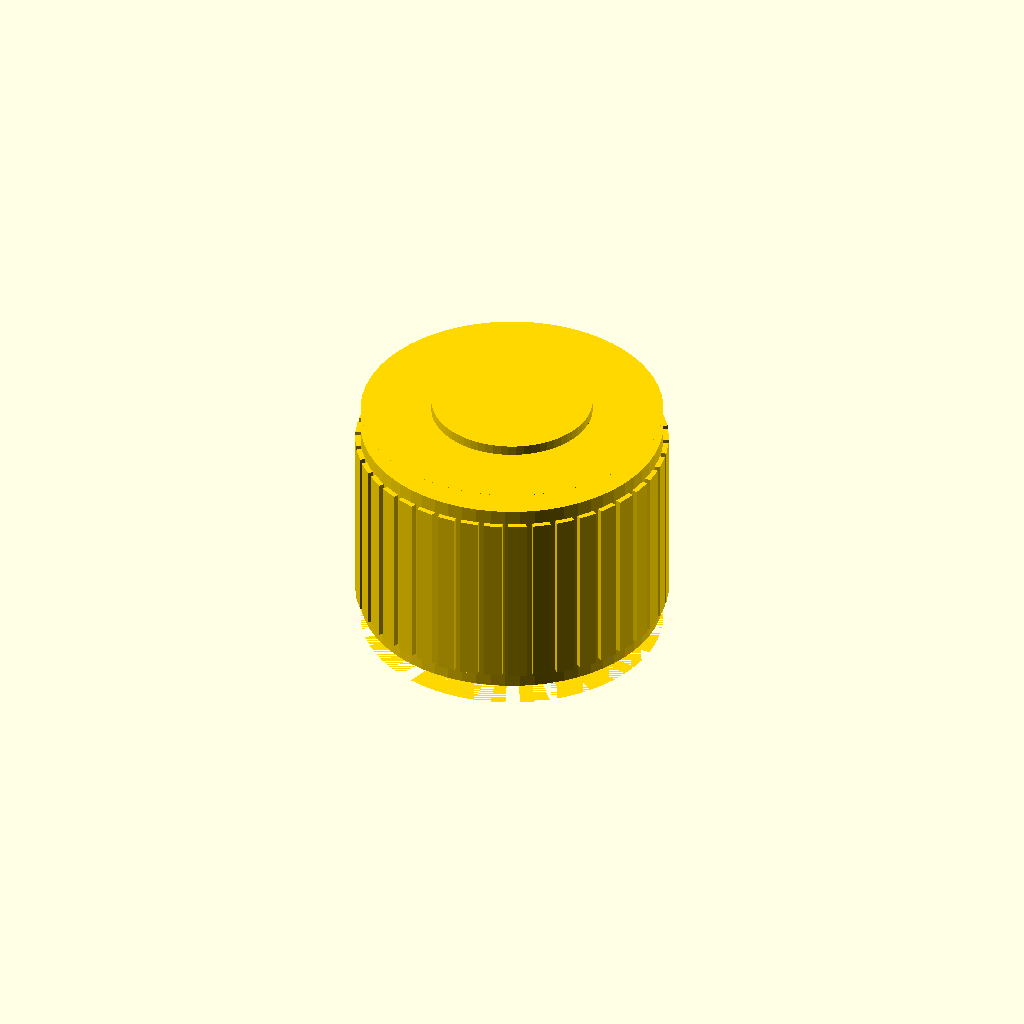
Cell 1: rendered with the file's own defaults.
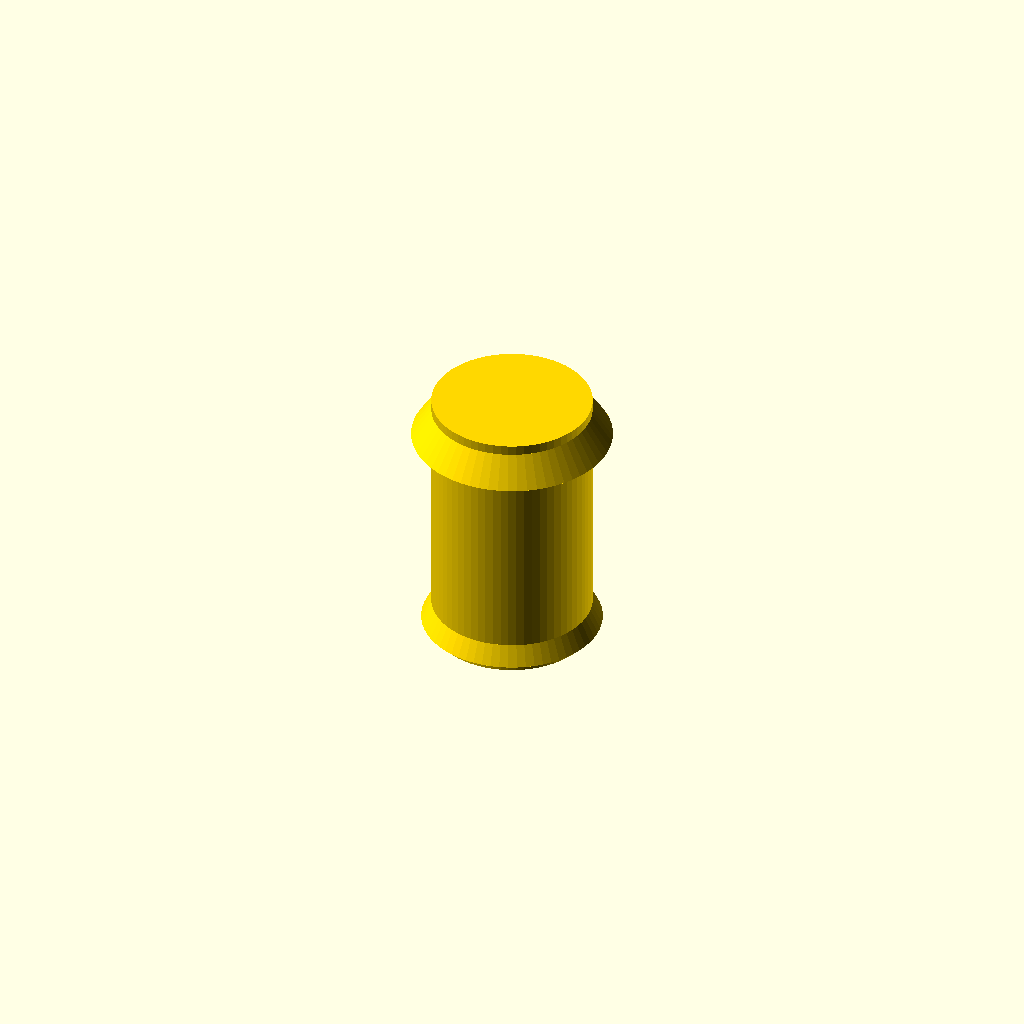
Cell 2: the same model with outer_diameter_mm = 0.5.
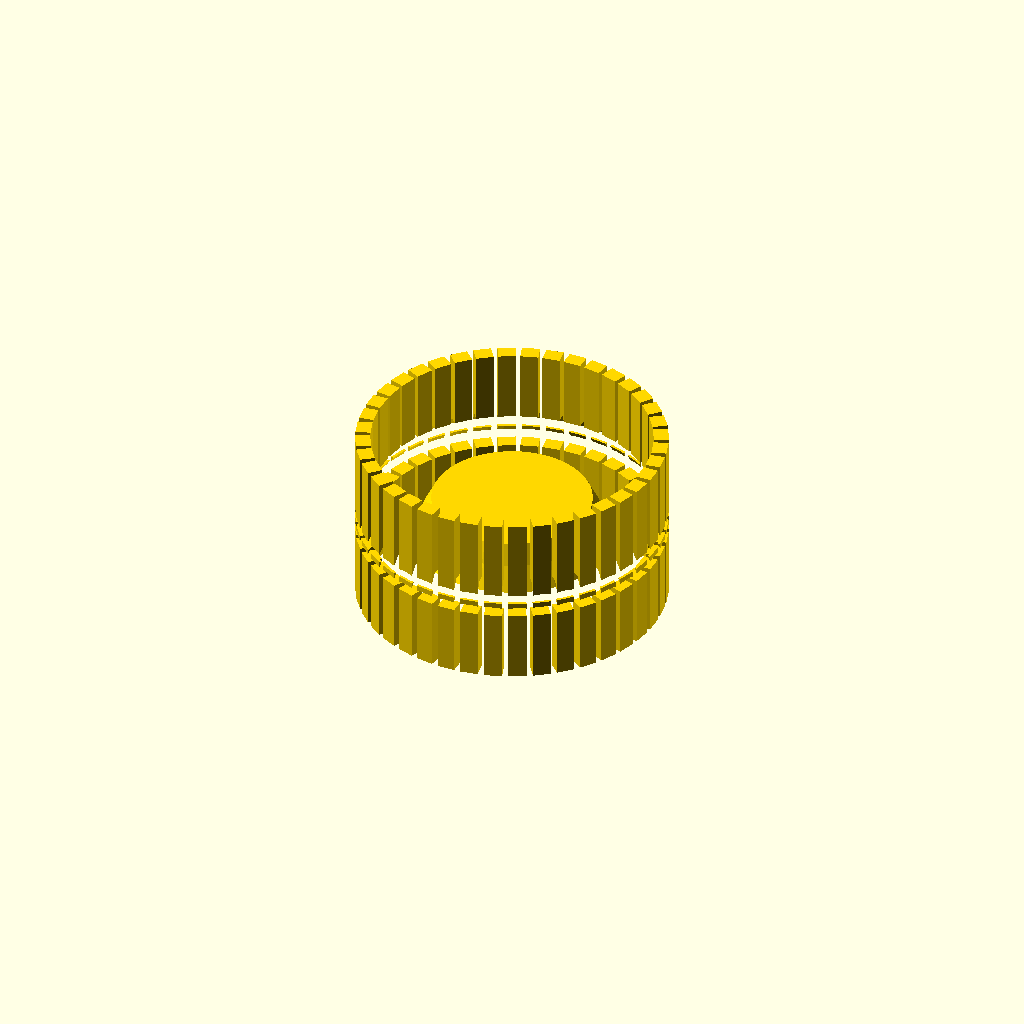
Cell 3: length_mm = 0.5 (everything else at default).
All cells are drawn from one camera (rotation 55°, 0°, 25°, orthographic, colour scheme Cornfield), so only the parameter changes between them.
OpenSCAD source file results/nopscadlib/ablations/no_recovery/scad/insert__M16x30.scad:
// Parameters
outer_diameter_mm = 30; //[15:60:0.5]
length_mm = 25; //[12.5:50:0.5]
screw_diameter_mm = 16; //[8:32:0.5]
bore_major_diameter_mm = 16; //[8:32:0.5]
wall_thickness_mm = 7; //[3.5:14:0.5]
bore_minor_diameter_mm = 14; //[7:28:0.5]
internal_thread_pitch_mm = 2; //[0.5:5:0.1]
end_chamfer_mm = 1; //[0.5:3:0.1]
lead_in_length_mm = 2; //[0.5:6:0.1]
installation_entry_chamfer_mm = 1; //[0.5:4:0.1]
knurl_depth_mm = 0.5; //[0:2:0.1]
knurl_pitch_mm = 1.5; //[0.8:4:0.1]
knurl_count = 40; //[12:120:1]
knurl_height_mm = 18; //[8:40:0.5]
knurl_band_center_offset_mm = 0; //[-10:10:0.5]
overlap_mm = 1; //[0.5:2:0.1]

// Threaded Insert - complete geometry
module threaded_insert() {
  color("Gold") {
    // Insert Body
    difference() {
      union() {
        // Main Body
        translate([0, 0, 0])
          cylinder(r=outer_diameter_mm/2, h=length_mm, center=true, $fn=64);
        
        // Knurl Ribs
        for (i = [0:knurl_count-1]) {
          rotate([0, 0, i*360/knurl_count])
            translate([outer_diameter_mm/2 - overlap_mm + (knurl_depth_mm + overlap_mm)/2, 0, knurl_band_center_offset_mm])
              cube([knurl_depth_mm + overlap_mm, outer_diameter_mm*0.06, knurl_height_mm], center=true);
        }
      }
      
      // External End Chamfers
      translate([0, 0, length_mm/2 - (end_chamfer_mm + overlap_mm)/2])
        cylinder(r1=outer_diameter_mm/2 + end_chamfer_mm, r2=outer_diameter_mm/2, h=end_chamfer_mm + overlap_mm, center=true, $fn=64);
      translate([0, 0, -length_mm/2 + (end_chamfer_mm + overlap_mm)/2])
        cylinder(r1=outer_diameter_mm/2 + end_chamfer_mm, r2=outer_diameter_mm/2, h=end_chamfer_mm + overlap_mm, center=true, $fn=64);
    }
    
    // Internal Threaded Bore
    translate([0, 0, 0])
      cylinder(r=bore_major_diameter_mm/2, h=length_mm + 2*overlap_mm, center=true, $fn=64);
    
    // Lead-in Chamfer
    translate([0, 0, length_mm/2 - (lead_in_length_mm + overlap_mm)/2])
      cylinder(r1=bore_major_diameter_mm/2 + lead_in_length_mm, r2=bore_major_diameter_mm/2, h=lead_in_length_mm + overlap_mm, center=true, $fn=64);
    
    // Installation Entry Chamfer
    translate([0, 0, -length_mm/2 + (installation_entry_chamfer_mm + overlap_mm)/2])
      cylinder(r1=bore_major_diameter_mm/2 + installation_entry_chamfer_mm, r2=bore_major_diameter_mm/2, h=installation_entry_chamfer_mm + overlap_mm, center=true, $fn=64);
  }
}

// Assembly
module assembly() {
  threaded_insert();
}

assembly();
Customizer parameters (derived from the source; name, type, default, range or options):
outer_diameter_mm: number, default 30, range 0.5 to 15, step 60
length_mm: number, default 25, range 0.5 to 12.5, step 50
screw_diameter_mm: number, default 16, range 0.5 to 8, step 32
bore_major_diameter_mm: number, default 16, range 0.5 to 8, step 32
wall_thickness_mm: number, default 7, range 0.5 to 3.5, step 14
bore_minor_diameter_mm: number, default 14, range 0.5 to 7, step 28
internal_thread_pitch_mm: number, default 2, range 0.1 to 0.5, step 5
end_chamfer_mm: number, default 1, range 0.1 to 0.5, step 3
lead_in_length_mm: number, default 2, range 0.1 to 0.5, step 6
installation_entry_chamfer_mm: number, default 1, range 0.1 to 0.5, step 4
knurl_depth_mm: number, default 0.5, range 0 to 0.1, step 2
knurl_pitch_mm: number, default 1.5, range 0.1 to 0.8, step 4
knurl_count: number, default 40, range 1 to 12, step 120
knurl_height_mm: number, default 18, range 0.5 to 8, step 40
knurl_band_center_offset_mm: number, default 0, range -10 to 0.5, step 10
overlap_mm: number, default 1, range 0.1 to 0.5, step 2
